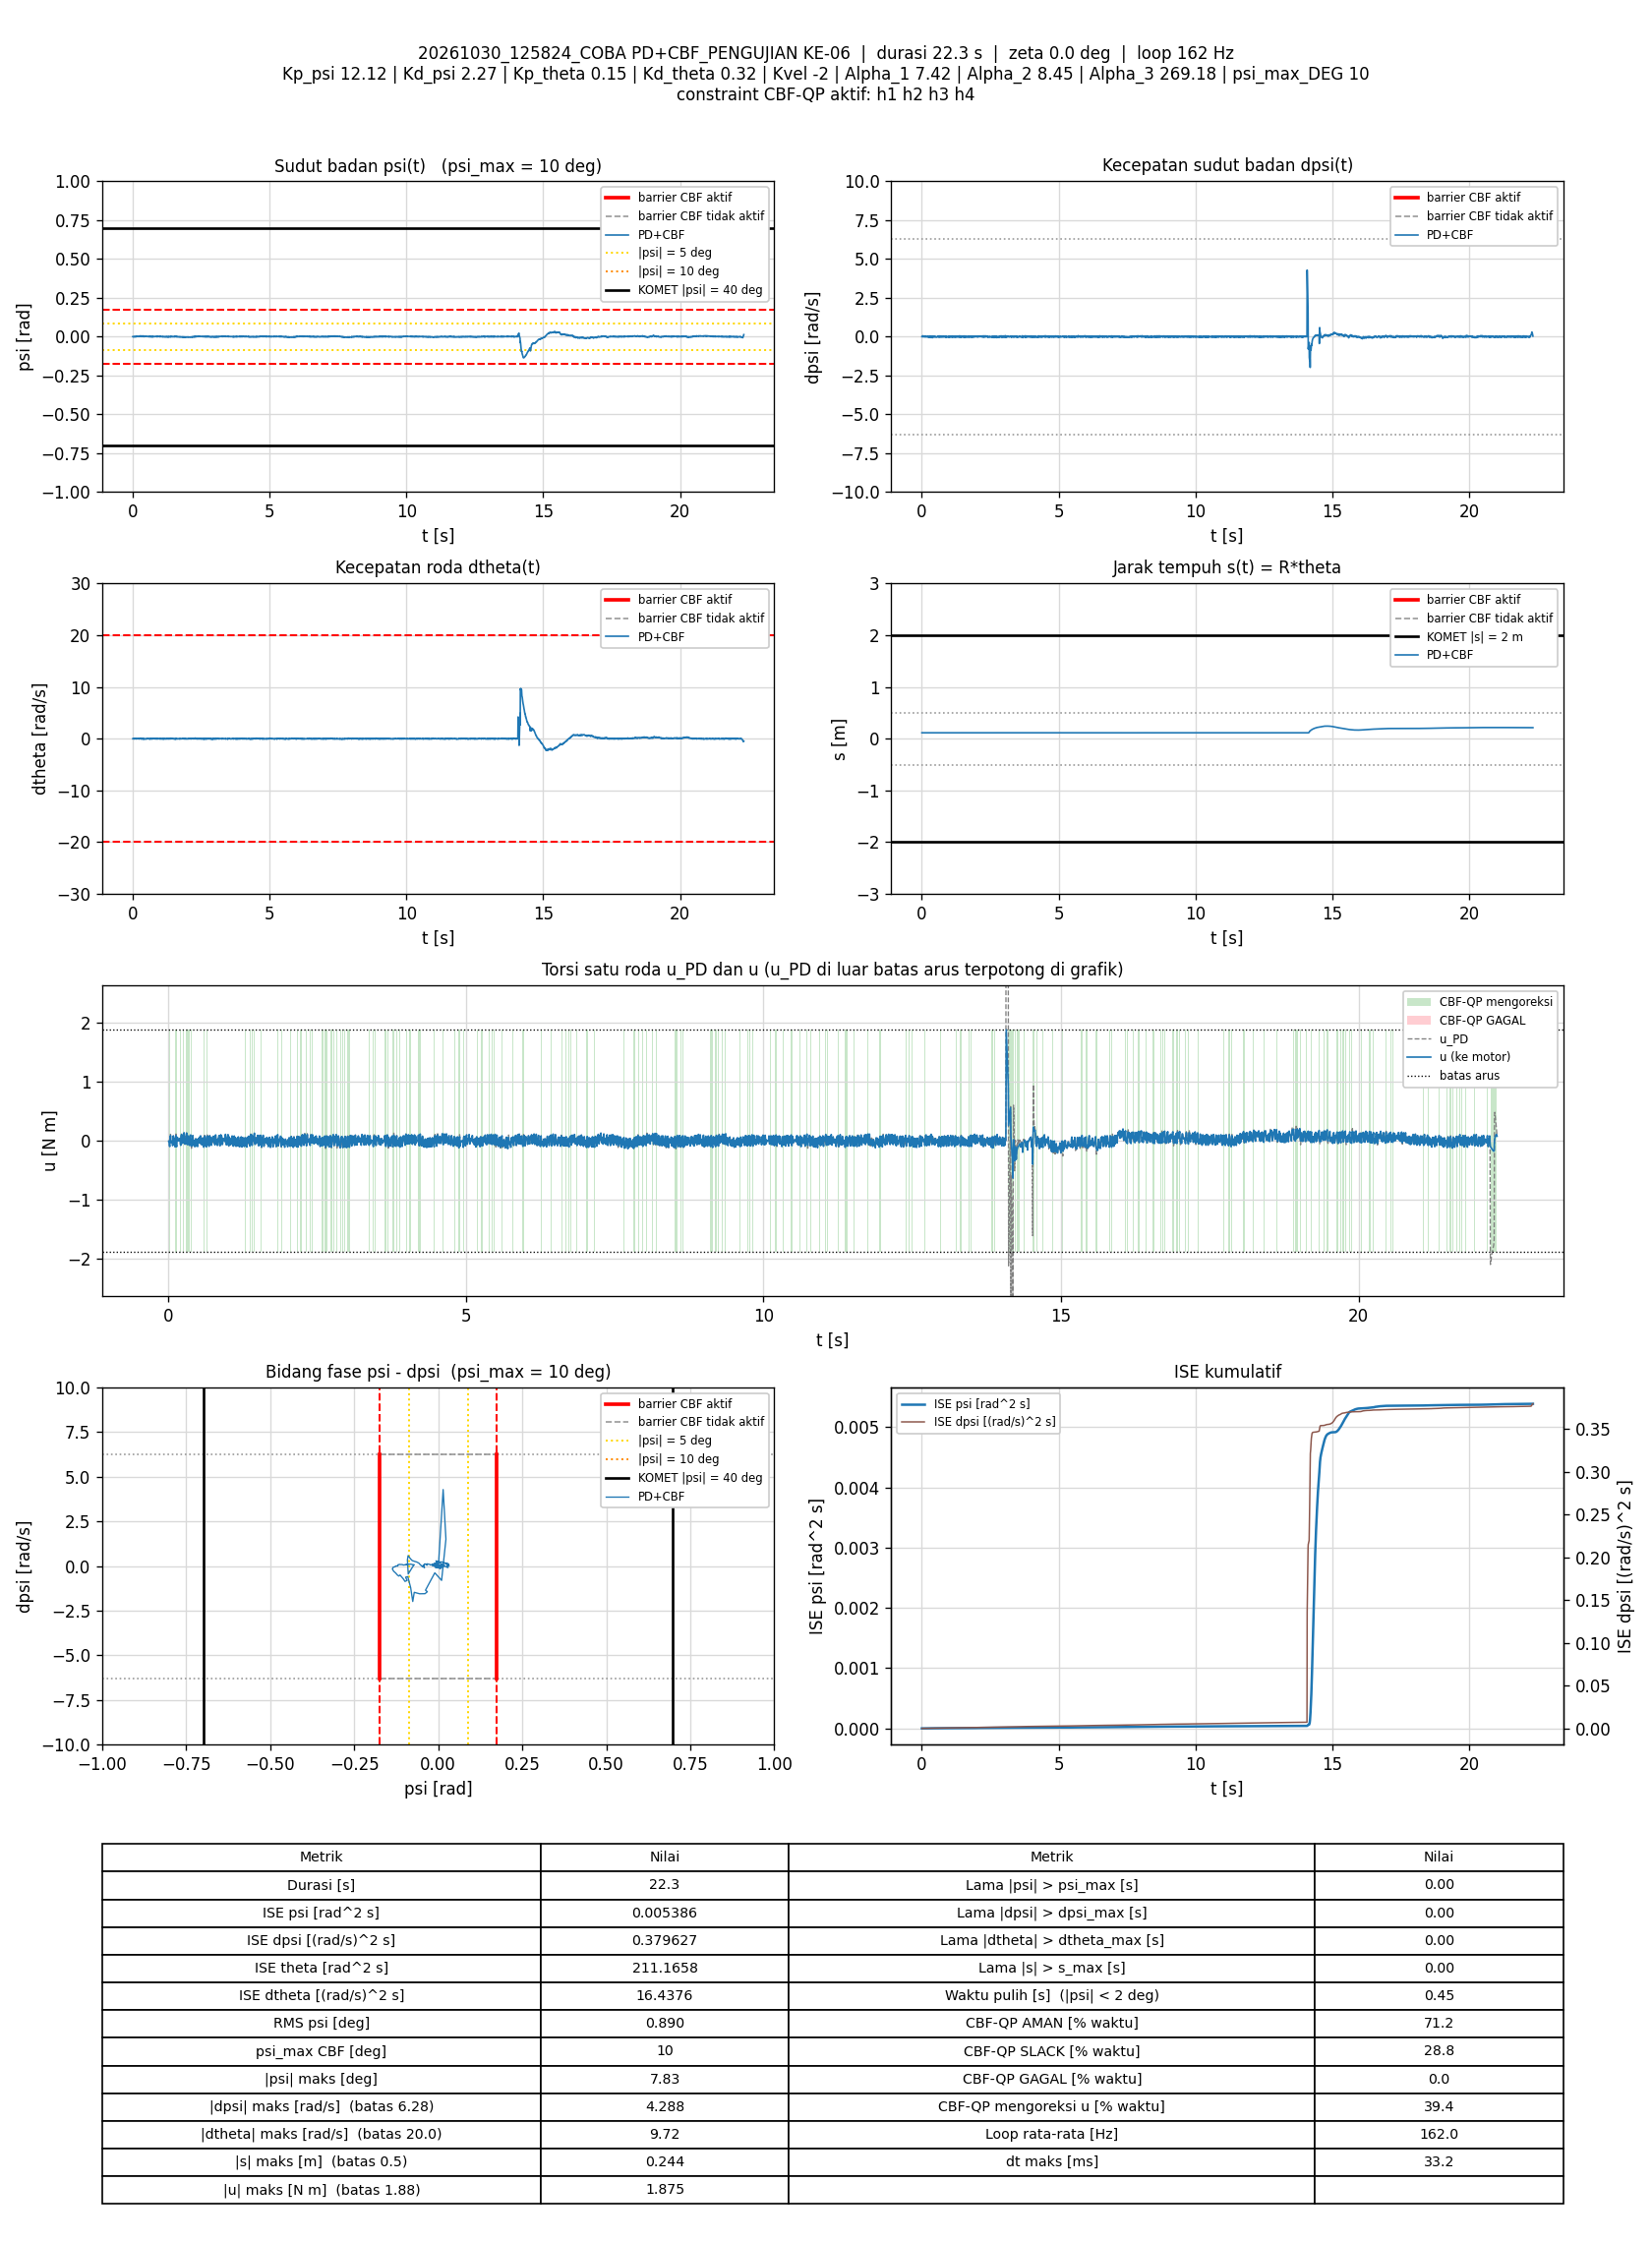

The table this chart was drawn from, first rows:
t_s, theta_rad, dtheta_rad_s, psi_rad, dpsi_rad_s, error_theta, error_dtheta, error_psi, error_dpsi, u_PD_Nm, u_Nm, status_cbf, dorong_N, ISE_theta, ISE_dtheta, ISE_psi, ISE_dpsi, Kp_psi, Kd_psi, Kp_theta, Kd_theta, Kvel, Alpha_1, Alpha_2
0.006863, 2.282, 0.002753, -0.000113, -0.00321, -2.282, -0.002753, 0.000113, 0.00321, -0.007775, -0.007775, AMAN, 0, 0.03574, 5.2028566e-08, 8.7641133e-11, 7.0723261e-08, 12.12, 2.27, 0.15, 0.32, -2, 7.42, 8.45
0.01298, 2.282, 0.02094, -0.0003487, -0.005342, -2.282, -0.02094, 0.0003487, 0.005342, -0.009651, -0.009651, AMAN, 0, 0.06758, 2.7315845e-06, 8.3067472e-10, 2.4512647e-07, 12.12, 2.27, 0.15, 0.32, -2, 7.42, 8.45
0.01993, 2.282, 0.02548, -0.0007557, 0.005716, -2.282, -0.02548, 0.0007557, -0.005716, 0.01197, -0.08312, SLACK, 0, 0.1038, 7.2497335e-06, 4.8040039e-09, 4.7250511e-07, 12.12, 2.27, 0.15, 0.32, -2, 7.42, 8.45
0.02593, 2.282, 0.02779, -0.001106, 0.00958, -2.282, -0.02779, 0.001106, -0.00958, 0.01723, -0.09811, SLACK, 0, 0.135, 1.1879356e-05, 1.2139045e-08, 1.0226689e-06, 12.12, 2.27, 0.15, 0.32, -2, 7.42, 8.45
0.03193, 2.281, 0.06041, -0.001945, 0.03902, -2.281, -0.06041, 0.001945, -0.03902, 0.08434, 0.05977, AMAN, 0, 0.1662, 3.377647e-05, 3.4842284e-08, 1.0160544e-05, 12.12, 2.27, 0.15, 0.32, -2, 7.42, 8.45
0.03806, 2.279, 0.03237, -0.002398, 0.05648, -2.279, -0.03237, 0.002398, -0.05648, 0.1095, 0.08806, AMAN, 0, 0.1981, 4.020222e-05, 7.0125389e-08, 2.9725616e-05, 12.12, 2.27, 0.15, 0.32, -2, 7.42, 8.45
0.04401, 2.28, -0.05622, -0.0004525, 0.01371, -2.28, 0.05622, 0.0004525, -0.01371, 0.007648, 0.007648, AMAN, 0, 0.229, 5.9000943e-05, 7.1342884e-08, 3.0843546e-05, 12.12, 2.27, 0.15, 0.32, -2, 7.42, 8.45
0.04994, 2.282, -0.05763, 0.001368, -0.0112, -2.282, 0.05763, -0.001368, 0.0112, -0.02729, -0.02729, AMAN, 0, 0.2599, 7.8688812e-05, 8.2436656e-08, 3.1587735e-05, 12.12, 2.27, 0.15, 0.32, -2, 7.42, 8.45
0.05593, 2.282, -0.04455, 0.001446, -0.01613, -2.282, 0.04455, -0.001446, 0.01613, -0.03335, -0.03335, AMAN, 0, 0.2911, 9.0583593e-05, 9.4970494e-08, 3.314799e-05, 12.12, 2.27, 0.15, 0.32, -2, 7.42, 8.45
0.06193, 2.283, 0.02368, 0.0007037, -0.01347, -2.283, -0.02368, -0.0007037, 0.01347, -0.01447, -0.01447, AMAN, 0, 0.3224, 9.3949651e-05, 9.7942262e-08, 3.4236564e-05, 12.12, 2.27, 0.15, 0.32, -2, 7.42, 8.45
0.06793, 2.282, 0.02746, -0.0001513, -0.004809, -2.282, -0.02746, 0.0001513, 0.004809, -0.003964, -0.003964, AMAN, 0, 0.3537, 9.8471921e-05, 9.807961e-08, 3.4375292e-05, 12.12, 2.27, 0.15, 0.32, -2, 7.42, 8.45
0.07393, 2.282, 0.03889, -0.0006406, 0.01038, -2.282, -0.03889, 0.0006406, -0.01038, 0.02824, -0.08302, SLACK, 0, 0.3849, 0.0001075, 1.005419e-07, 3.5021788e-05, 12.12, 2.27, 0.15, 0.32, -2, 7.42, 8.45
0.07996, 2.282, 0.0427, -0.0006744, 0.02077, -2.282, -0.0427, 0.0006744, -0.02077, 0.05264, 0.05264, AMAN, 0, 0.4163, 0.0001185, 1.0328078e-07, 3.7620322e-05, 12.12, 2.27, 0.15, 0.32, -2, 7.42, 8.45
0.08587, 2.281, 0.04443, -0.001609, 0.03862, -2.281, -0.04443, 0.001609, -0.03862, 0.0824, 0.0824, AMAN, 0, 0.447, 0.0001302, 1.1857587e-07, 4.6438451e-05, 12.12, 2.27, 0.15, 0.32, -2, 7.42, 8.45
0.09193, 2.282, -0.01076, -7.8397962e-05, 0.01451, -2.282, 0.01076, 7.8397962e-05, -0.01451, 0.02854, -0.06587, SLACK, 0, 0.4786, 0.0001309, 1.1861317e-07, 4.7715912e-05, 12.12, 2.27, 0.15, 0.32, -2, 7.42, 8.45
0.098, 2.283, -0.02479, 0.001328, -0.01307, -2.283, 0.02479, -0.001328, 0.01307, -0.02151, -0.02151, AMAN, 0, 0.5102, 0.0001346, 1.2929968e-07, 4.8751667e-05, 12.12, 2.27, 0.15, 0.32, -2, 7.42, 8.45
0.1039, 2.282, 0.01309, 0.0002011, 0.01105, -2.282, -0.01309, -0.0002011, -0.01105, 0.0317, 0.0317, AMAN, 0, 0.5411, 0.0001356, 1.2953972e-07, 4.9475722e-05, 12.12, 2.27, 0.15, 0.32, -2, 7.42, 8.45
0.1099, 2.282, 0.0266, -1.1293197e-05, 0.01025, -2.282, -0.0266, 1.1293197e-05, -0.01025, 0.03164, -0.07704, SLACK, 0, 0.5724, 0.0001399, 1.2954048e-07, 5.0106286e-05, 12.12, 2.27, 0.15, 0.32, -2, 7.42, 8.45
0.1159, 2.283, -0.006442, 0.00049, -0.004276, -2.283, 0.006442, -0.00049, 0.004276, -0.005829, -0.103, SLACK, 0, 0.6037, 0.0001401, 1.3098017e-07, 5.0215913e-05, 12.12, 2.27, 0.15, 0.32, -2, 7.42, 8.45
0.1229, 2.282, 0.04781, -0.0002001, 0.03103, -2.282, -0.04781, 0.0002001, -0.03103, 0.08331, 0.05868, AMAN, 0, 0.6401, 0.0001561, 1.3126052e-07, 5.6955383e-05, 12.12, 2.27, 0.15, 0.32, -2, 7.42, 8.45
0.1289, 2.281, 0.03437, -0.000877, 0.05035, -2.281, -0.03437, 0.000877, -0.05035, 0.1147, 0.08882, AMAN, 0, 0.6713, 0.0001632, 1.3587623e-07, 7.2169845e-05, 12.12, 2.27, 0.15, 0.32, -2, 7.42, 8.45
0.135, 2.282, -0.0371, 0.0013, 0.01944, -2.282, 0.0371, -0.0013, -0.01944, 0.04801, -0.06549, SLACK, 0, 0.7028, 0.0001715, 1.4606998e-07, 7.4449209e-05, 12.12, 2.27, 0.15, 0.32, -2, 7.42, 8.45
0.1409, 2.284, -0.05866, 0.003079, -0.0152, -2.284, 0.05866, -0.003079, 0.0152, -0.01596, -0.101, SLACK, 0, 0.7339, 0.0001921, 2.0261354e-07, 7.5827813e-05, 12.12, 2.27, 0.15, 0.32, -2, 7.42, 8.45
0.1469, 2.283, -0.008168, 0.001645, -0.0005454, -2.283, 0.008168, -0.001645, 0.0005454, 0.01609, 0.01609, AMAN, 0, 0.7651, 0.0001925, 2.188469e-07, 7.5829598e-05, 12.12, 2.27, 0.15, 0.32, -2, 7.42, 8.45
0.1529, 2.282, 0.02833, 0.0004925, 0.01944, -2.282, -0.02833, -0.0004925, -0.01944, 0.05916, 0.05916, AMAN, 0, 0.7964, 0.0001973, 2.203037e-07, 7.8099234e-05, 12.12, 2.27, 0.15, 0.32, -2, 7.42, 8.45
0.1591, 2.282, -0.01055, 0.001456, 0.01211, -2.282, 0.01055, -0.001456, -0.01211, 0.04176, 0.04176, AMAN, 0, 0.8283, 0.000198, 2.3328036e-07, 7.8997202e-05, 12.12, 2.27, 0.15, 0.32, -2, 7.42, 8.45
0.1649, 2.284, -0.009214, 0.002551, -0.006541, -2.284, 0.009214, -0.002551, 0.006541, 0.01313, 0.01313, AMAN, 0, 0.8589, 0.0001985, 2.7152162e-07, 7.9248553e-05, 12.12, 2.27, 0.15, 0.32, -2, 7.42, 8.45
0.171, 2.285, 0.00689, 0.002823, -0.01693, -2.285, -0.00689, -0.002823, 0.01693, -0.00202, -0.00202, AMAN, 0, 0.8908, 0.0001987, 3.2016603e-07, 8.0998921e-05, 12.12, 2.27, 0.15, 0.32, -2, 7.42, 8.45
0.178, 2.285, 0.02332, 0.002604, -0.01707, -2.285, -0.02332, -0.002604, 0.01707, 0.0002819, 0.0002819, AMAN, 0, 0.9269, 0.0002025, 3.6704981e-07, 8.3012948e-05, 12.12, 2.27, 0.15, 0.32, -2, 7.42, 8.45
0.1839, 2.285, 0.0475, 0.001918, -0.00734, -2.285, -0.0475, -0.001918, 0.00734, 0.02179, 0.02179, AMAN, 0, 0.9582, 0.000216, 3.8908593e-07, 8.3335667e-05, 12.12, 2.27, 0.15, 0.32, -2, 7.42, 8.45
0.1909, 2.285, 0.0484, 0.001395, 0.002519, -2.285, -0.0484, -0.001395, -0.002519, 0.03812, 0.03812, AMAN, 0, 0.9944, 0.0002322, 4.0257002e-07, 8.3379614e-05, 12.12, 2.27, 0.15, 0.32, -2, 7.42, 8.45
0.1969, 2.284, 0.02917, 0.001417, 0.00545, -2.284, -0.02917, -0.001417, -0.00545, 0.03888, 0.03888, AMAN, 0, 1.026, 0.0002374, 4.1475061e-07, 8.3559894e-05, 12.12, 2.27, 0.15, 0.32, -2, 7.42, 8.45
0.2029, 2.285, 0.02769, 0.001701, 0.002386, -2.285, -0.02769, -0.001701, -0.002386, 0.03489, -0.05753, SLACK, 0, 1.057, 0.000242, 4.3208912e-07, 8.3594016e-05, 12.12, 2.27, 0.15, 0.32, -2, 7.42, 8.45
0.2099, 2.285, 0.01639, 0.001769, -0.003077, -2.285, -0.01639, -0.001769, 0.003077, 0.0197, -0.07793, SLACK, 0, 1.094, 0.0002439, 4.5381797e-07, 8.3659749e-05, 12.12, 2.27, 0.15, 0.32, -2, 7.42, 8.45
0.216, 2.285, 0.05768, 0.0009403, 0.01811, -2.285, -0.05768, -0.0009403, -0.01811, 0.07096, 0.07096, AMAN, 0, 1.125, 0.0002641, 4.5920286e-07, 8.5656484e-05, 12.12, 2.27, 0.15, 0.32, -2, 7.42, 8.45
0.2229, 2.284, 0.05955, 0.0003967, 0.04369, -2.284, -0.05955, -0.0003967, -0.04369, 0.123, 0.1077, AMAN, 0, 1.162, 0.0002889, 4.603004e-07, 9.8964741e-05, 12.12, 2.27, 0.15, 0.32, -2, 7.42, 8.45
0.2289, 2.283, -0.03993, 0.001798, 0.01584, -2.283, 0.03993, -0.001798, -0.01584, 0.04498, -0.0477, SLACK, 0, 1.193, 0.0002984, 4.796921e-07, 0.0001005, 12.12, 2.27, 0.15, 0.32, -2, 7.42, 8.45
0.2349, 2.285, -0.05557, 0.003262, -0.02373, -2.285, 0.05557, -0.003262, 0.02373, -0.03211, 0.07783, SLACK, 0, 1.224, 0.0003169, 5.4348379e-07, 0.0001038, 12.12, 2.27, 0.15, 0.32, -2, 7.42, 8.45
0.2409, 2.286, 0.01144, 0.002759, -0.0009451, -2.286, -0.01144, -0.002759, 0.0009451, 0.03496, 0.03496, AMAN, 0, 1.256, 0.0003177, 5.8919214e-07, 0.0001039, 12.12, 2.27, 0.15, 0.32, -2, 7.42, 8.45
0.247, 2.286, -0.01114, 0.003166, -0.03172, -2.286, 0.01114, -0.003166, 0.03172, -0.0372, -0.0372, AMAN, 0, 1.288, 0.0003185, 6.5012821e-07, 0.00011, 12.12, 2.27, 0.15, 0.32, -2, 7.42, 8.45
0.2539, 2.287, 0.02114, 0.002772, -0.0204, -2.287, -0.02114, -0.002772, 0.0204, -0.005936, 0.08834, SLACK, 0, 1.323, 0.0003215, 7.0278707e-07, 0.0001128, 12.12, 2.27, 0.15, 0.32, -2, 7.42, 8.45
0.2601, 2.287, 0.03616, 0.003002, -0.01347, -2.287, -0.03616, -0.003002, 0.01347, 0.01738, 0.1121, SLACK, 0, 1.356, 0.0003297, 7.5881518e-07, 0.0001139, 12.12, 2.27, 0.15, 0.32, -2, 7.42, 8.45
0.2659, 2.288, 0.02966, 0.00352, -0.004009, -2.288, -0.02966, -0.00352, 0.004009, 0.04305, 0.1365, SLACK, 0, 1.386, 0.0003348, 8.3131443e-07, 0.000114, 12.12, 2.27, 0.15, 0.32, -2, 7.42, 8.45
0.2719, 2.289, 0.009691, 0.004391, -0.03119, -2.289, -0.009691, -0.004391, 0.03119, -0.01448, -0.01448, AMAN, 0, 1.418, 0.0003354, 9.4699421e-07, 0.0001199, 12.12, 2.27, 0.15, 0.32, -2, 7.42, 8.45
0.2779, 2.291, 0.01129, 0.005169, -0.05704, -2.291, -0.01129, -0.005169, 0.05704, -0.06321, -0.05241, AMAN, 0, 1.449, 0.0003361, 1.1073613e-06, 0.0001394, 12.12, 2.27, 0.15, 0.32, -2, 7.42, 8.45
0.284, 2.291, 0.09409, 0.003791, -0.01747, -2.291, -0.09409, -0.003791, 0.01747, 0.03641, 0.03641, AMAN, 0, 1.481, 0.00039, 1.1948133e-06, 0.0001413, 12.12, 2.27, 0.15, 0.32, -2, 7.42, 8.45
0.2899, 2.29, 0.1158, 0.001988, 0.004384, -2.29, -0.1158, -0.001988, -0.004384, 0.07109, -0.04003, SLACK, 0, 1.512, 0.0004693, 1.2181843e-06, 0.0001414, 12.12, 2.27, 0.15, 0.32, -2, 7.42, 8.45
0.2959, 2.289, 0.07589, 0.001653, 0.004784, -2.289, -0.07589, -0.001653, -0.004784, 0.05518, -0.05746, SLACK, 0, 1.544, 0.0005038, 1.2345696e-06, 0.0001415, 12.12, 2.27, 0.15, 0.32, -2, 7.42, 8.45
0.3019, 2.287, 0.05632, 0.0008891, 0.03849, -2.287, -0.05632, -0.0008891, -0.03849, 0.1162, 0.1032, AMAN, 0, 1.575, 0.0005229, 1.2393142e-06, 0.0001504, 12.12, 2.27, 0.15, 0.32, -2, 7.42, 8.45
0.3079, 2.286, 0.03785, 0.0006606, 0.04995, -2.286, -0.03785, -0.0006606, -0.04995, 0.1335, 0.1293, AMAN, 0, 1.607, 0.0005315, 1.2419325e-06, 0.0001654, 12.12, 2.27, 0.15, 0.32, -2, 7.42, 8.45
0.3139, 2.287, -0.05308, 0.002697, -0.00321, -2.287, 0.05308, -0.002697, 0.00321, 0.008411, 0.1213, SLACK, 0, 1.638, 0.0005484, 1.2855487e-06, 0.0001654, 12.12, 2.27, 0.15, 0.32, -2, 7.42, 8.45
0.3199, 2.289, -0.0851, 0.004756, -0.03199, -2.289, 0.0851, -0.004756, 0.03199, -0.04221, -0.03506, AMAN, 0, 1.669, 0.0005918, 1.4212944e-06, 0.0001716, 12.12, 2.27, 0.15, 0.32, -2, 7.42, 8.45
0.327, 2.291, -0.04787, 0.005668, -0.05863, -2.291, 0.04787, -0.005668, 0.05863, -0.07973, -0.06761, AMAN, 0, 1.706, 0.0006079, 1.6463399e-06, 0.0001957, 12.12, 2.27, 0.15, 0.32, -2, 7.42, 8.45
0.333, 2.291, 0.0138, 0.004109, -0.03678, -2.291, -0.0138, -0.004109, 0.03678, -0.02928, 0.08234, SLACK, 0, 1.738, 0.000609, 1.7477709e-06, 0.0002038, 12.12, 2.27, 0.15, 0.32, -2, 7.42, 8.45
0.3399, 2.289, 0.0646, 0.001882, 0.003585, -2.289, -0.0646, -0.001882, -0.003585, 0.05162, -0.04352, SLACK, 0, 1.774, 0.000638, 1.7723411e-06, 0.0002039, 12.12, 2.27, 0.15, 0.32, -2, 7.42, 8.45
0.346, 2.288, 0.02497, 0.001197, 0.007448, -2.288, -0.02497, -0.001197, -0.007448, 0.0394, 0.0394, AMAN, 0, 1.806, 0.0006418, 1.7810333e-06, 0.0002042, 12.12, 2.27, 0.15, 0.32, -2, 7.42, 8.45
0.3519, 2.287, 0.03429, 0.0006449, 0.01757, -2.287, -0.03429, -0.0006449, -0.01757, 0.05868, -0.05142, SLACK, 0, 1.837, 0.0006488, 1.7835223e-06, 0.0002061, 12.12, 2.27, 0.15, 0.32, -2, 7.42, 8.45
0.3579, 2.287, -0.04196, 0.001485, 0.0005204, -2.287, 0.04196, -0.001485, -0.0005204, 0.005749, -0.07917, SLACK, 0, 1.869, 0.0006594, 1.7967487e-06, 0.0002061, 12.12, 2.27, 0.15, 0.32, -2, 7.42, 8.45
0.3639, 2.286, -0.006576, 0.001036, 0.0261, -2.286, 0.006576, -0.001036, -0.0261, 0.0697, 0.0697, AMAN, 0, 1.9, 0.0006596, 1.8031913e-06, 0.0002102, 12.12, 2.27, 0.15, 0.32, -2, 7.42, 8.45
0.3701, 2.286, -0.002195, 0.0005551, 0.03769, -2.286, 0.002195, -0.0005551, -0.03769, 0.09159, 0.09159, AMAN, 0, 1.932, 0.0006597, 1.8050743e-06, 0.0002188, 12.12, 2.27, 0.15, 0.32, -2, 7.42, 8.45
... 3,556 more rows
